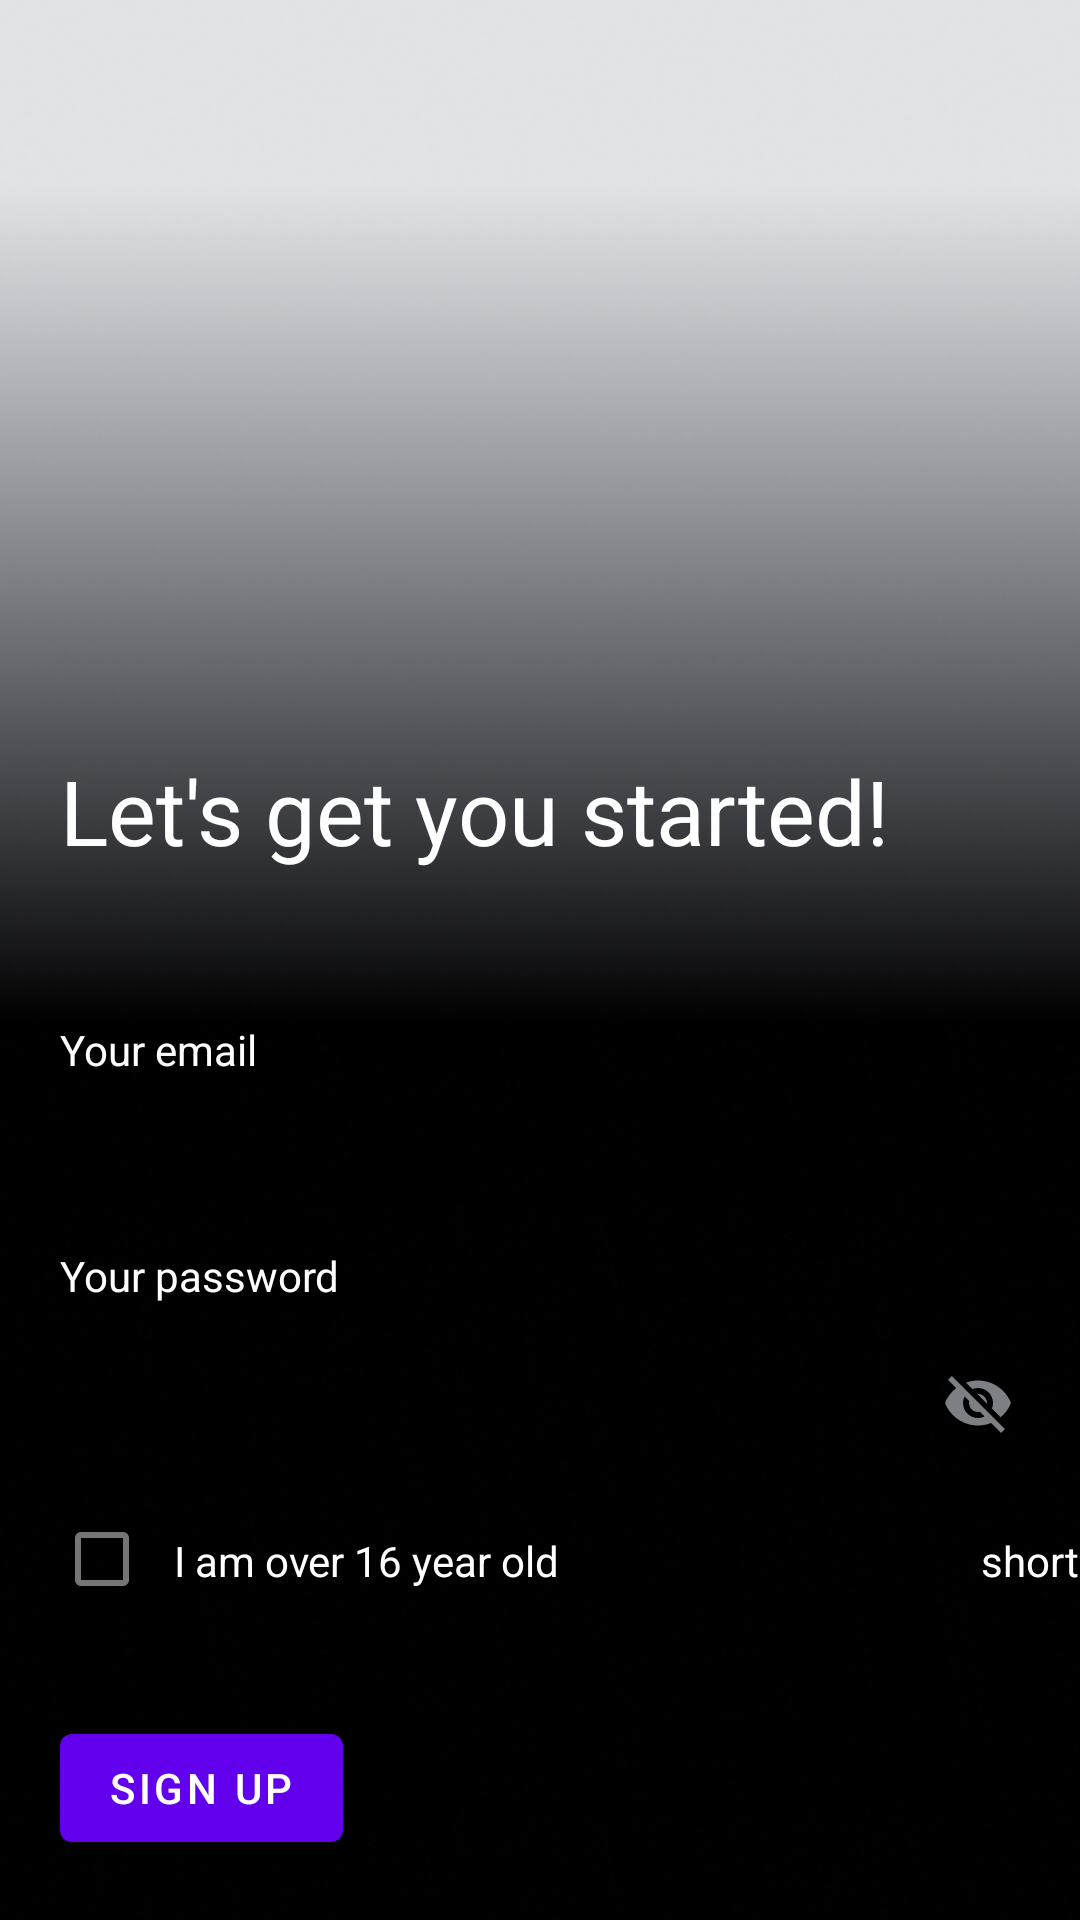

Layout XML and referenced resources for this Android screen:
<!-- AndroidManifest.xml: application theme Theme.LoginSample -->
<!-- res/layout/fragment_login.xml -->
<?xml version="1.0" encoding="utf-8"?>
<androidx.constraintlayout.widget.ConstraintLayout xmlns:android="http://schemas.android.com/apk/res/android"
    xmlns:app="http://schemas.android.com/apk/res-auto"
    android:layout_width="match_parent"
    android:layout_height="match_parent"
    android:id="@+id/view_login"
    android:background="@drawable/backgourd"
    >

    <FrameLayout
        android:layout_width="match_parent"
        android:layout_height="0dp"
        app:layout_constraintBottom_toTopOf="@+id/your_email"
        app:layout_constraintEnd_toEndOf="parent"
        app:layout_constraintStart_toStartOf="parent"
        app:layout_constraintTop_toTopOf="parent"
        >

        <ImageView
            android:id="@+id/image_view"
            android:layout_width="match_parent"
            android:layout_height="wrap_content"
            android:scaleType="fitXY"
            app:srcCompat="@drawable/img_sign" />
    </FrameLayout>

    <TextView
        android:id="@+id/textView"
        android:layout_width="wrap_content"
        android:layout_height="wrap_content"
        android:layout_marginTop="250dp"
        android:text="Let's get you started!"
        android:textSize="30dp"
        android:textColor="@color/white"
        android:layout_marginLeft="20dp"
        app:layout_constraintStart_toStartOf="parent"
        app:layout_constraintTop_toTopOf="parent" />

    <TextView
        android:id="@+id/your_email"
        android:layout_width="wrap_content"
        android:layout_height="wrap_content"
        android:textColor="@color/white"
        android:text="Your email"
        android:layout_marginLeft="20dp"
        android:layout_marginTop="50dp"
        app:layout_constraintStart_toStartOf="parent"
        app:layout_constraintTop_toBottomOf="@+id/textView" />
    <TextView
        android:id="@+id/tv_email_valid"
        android:layout_width="wrap_content"
        android:layout_height="wrap_content"
        android:textColor="@color/white"
        android:visibility="gone"
        android:textSize="10dp"
        android:text="Email wrong format"
        android:layout_marginLeft="20dp"

        app:layout_constraintStart_toStartOf="parent"
        app:layout_constraintTop_toBottomOf="@+id/your_email" />



    <EditText
        android:id="@+id/edt_your_email"
        android:layout_width="match_parent"
        android:layout_height="wrap_content"
        android:layout_marginLeft="20dp"
        android:textColor="@color/white"
        android:textColorHint="@color/white"
        app:layout_constraintStart_toStartOf="parent"
        app:layout_constraintTop_toBottomOf="@+id/your_email">
    </EditText>

    <TextView
        android:id="@+id/tv_password_valid"
        android:layout_width="wrap_content"
        android:layout_height="wrap_content"
        android:layout_marginLeft="20dp"
        android:text="please input password long"
        android:textColor="@color/white"
        android:textSize="10dp"
        android:visibility="gone"
        app:layout_constraintBottom_toBottomOf="@+id/your_password"
        app:layout_constraintStart_toStartOf="parent"
        app:layout_constraintTop_toTopOf="@+id/textInput" />

    <TextView
        android:id="@+id/your_password"
        android:layout_width="wrap_content"
        android:layout_height="wrap_content"
        android:text="Your password"
        android:textColor="@color/white"
        android:layout_marginTop="15dp"
        android:layout_marginLeft="20dp"
        app:layout_constraintStart_toStartOf="parent"
        app:layout_constraintTop_toBottomOf="@+id/edt_your_email" />

    <com.google.android.material.textfield.TextInputLayout
        android:id="@+id/textInput"
        style="@style/Widget.MaterialComponents.TextInputLayout.OutlinedBox"
        android:layout_width="match_parent"
        android:layout_height="wrap_content"
        android:layout_marginLeft="20dp"
        android:layout_marginRight="10dp"
        app:passwordToggleEnabled="true"
        android:transitionName="logo_pass"
        app:passwordToggleTint="#7C7F83"
        app:layout_constraintTop_toBottomOf="@+id/your_password"
        app:hintTextColor="@color/white">

        <EditText
            android:id="@+id/edt_your_password"
            android:layout_width="match_parent"
            android:layout_height="wrap_content"
            android:textColor="@color/white"
            android:hint="Password"
            android:textColorHint="@color/white"

            />
    </com.google.android.material.textfield.TextInputLayout>



    <TextView
        android:id="@+id/level_password"
        android:layout_width="wrap_content"
        android:layout_height="wrap_content"
        android:textColor="@color/white"
        android:layout_marginTop="15dp"
        android:text="short"
        app:layout_constraintEnd_toEndOf="parent"
        app:layout_constraintTop_toBottomOf="@+id/textInput" />

    <CheckBox
        android:id="@+id/checkBox"
        android:layout_width="wrap_content"
        android:layout_height="wrap_content"
        android:layout_marginLeft="10dp"
        app:layout_constraintStart_toStartOf="parent"
        app:layout_constraintTop_toBottomOf="@+id/textInput" />

    <TextView
        android:id="@+id/text_check_box"
        android:layout_width="wrap_content"
        android:layout_height="wrap_content"
        android:layout_marginTop="15dp"
        android:textColor="@color/white"
        android:text="I am over 16 year old"
        app:layout_constraintStart_toEndOf="@+id/checkBox"
        app:layout_constraintTop_toBottomOf="@+id/textInput" />

    <Button
        android:id="@+id/btn_signUp"
        android:layout_width="wrap_content"
        android:layout_height="wrap_content"
        android:layout_marginBottom="20dp"
        android:layout_marginLeft="20dp"
        android:text="Sign up"
        app:layout_constraintBottom_toBottomOf="parent"
        app:layout_constraintStart_toStartOf="parent" />


</androidx.constraintlayout.widget.ConstraintLayout>
<!-- resources referenced by this layout -->
<resources>
  <!-- drawable backgourd: png bitmap (drawable-v24, 157950 bytes) -->
  <style name="Theme.LoginSample" parent="Theme.MaterialComponents.DayNight.DarkActionBar">
          
          <item name="colorPrimary">@color/purple_500</item>
          <item name="colorPrimaryVariant">@color/purple_700</item>
          <item name="colorOnPrimary">@color/white</item>
          
          <item name="colorSecondary">@color/teal_200</item>
          <item name="colorSecondaryVariant">@color/teal_700</item>
          <item name="colorOnSecondary">@color/black</item>
          
          <item name="android:statusBarColor" tools:targetApi="l">?attr/colorPrimaryVariant</item>
          
      </style>
  <!-- not gathered from this repository: default colours our renderer supplied (Android Studio template values) -->
  <color name="purple_500">#FF6200EE</color>
  <color name="purple_700">#FF3700B3</color>
  <color name="teal_200">#FF03DAC5</color>
  <color name="teal_700">#FF018786</color>
  <color name="black">#FF000000</color>
  <color name="white">#FFFFFFFF</color>
</resources>
